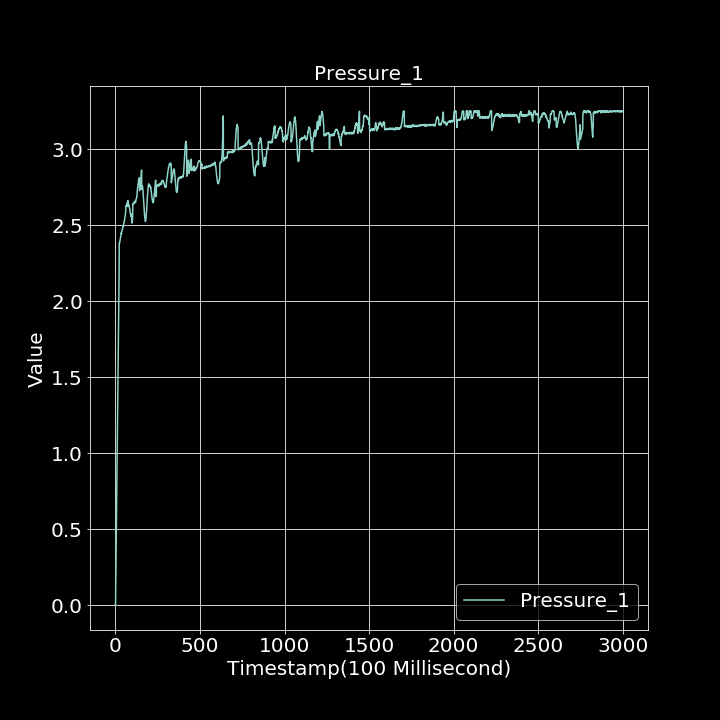

Values plotted in this chart, from the file beside it:
0.000000000, 0.002941821
1, 0.0000329
2, 0.1028
3, 0.2085
4, 0.3059
5, 0.4181
6, 0.5134
7, 0.6236
8, 0.7203
9, 0.8256
10, 0.9308
11, 1.038
12, 1.139
13, 1.24
14, 1.349
15, 1.45
16, 1.551
17, 1.655
18, 1.755
19, 1.867
20, 1.965
21, 2.068
22, 2.17
23, 2.381
24, 2.379
25, 2.383
26, 2.393
27, 2.397
28, 2.398
29, 2.409
30, 2.419
31, 2.42
32, 2.424
33, 2.433
34, 2.449
35, 2.447
36, 2.444
37, 2.457
38, 2.457
39, 2.465
40, 2.468
41, 2.472
42, 2.473
43, 2.476
44, 2.48
45, 2.488
46, 2.497
47, 2.491
48, 2.503
49, 2.506
50, 2.511
51, 2.516
52, 2.528
53, 2.527
54, 2.53
55, 2.543
56, 2.549
57, 2.554
58, 2.561
59, 2.569
60, 2.584
... 2,939 more rows
